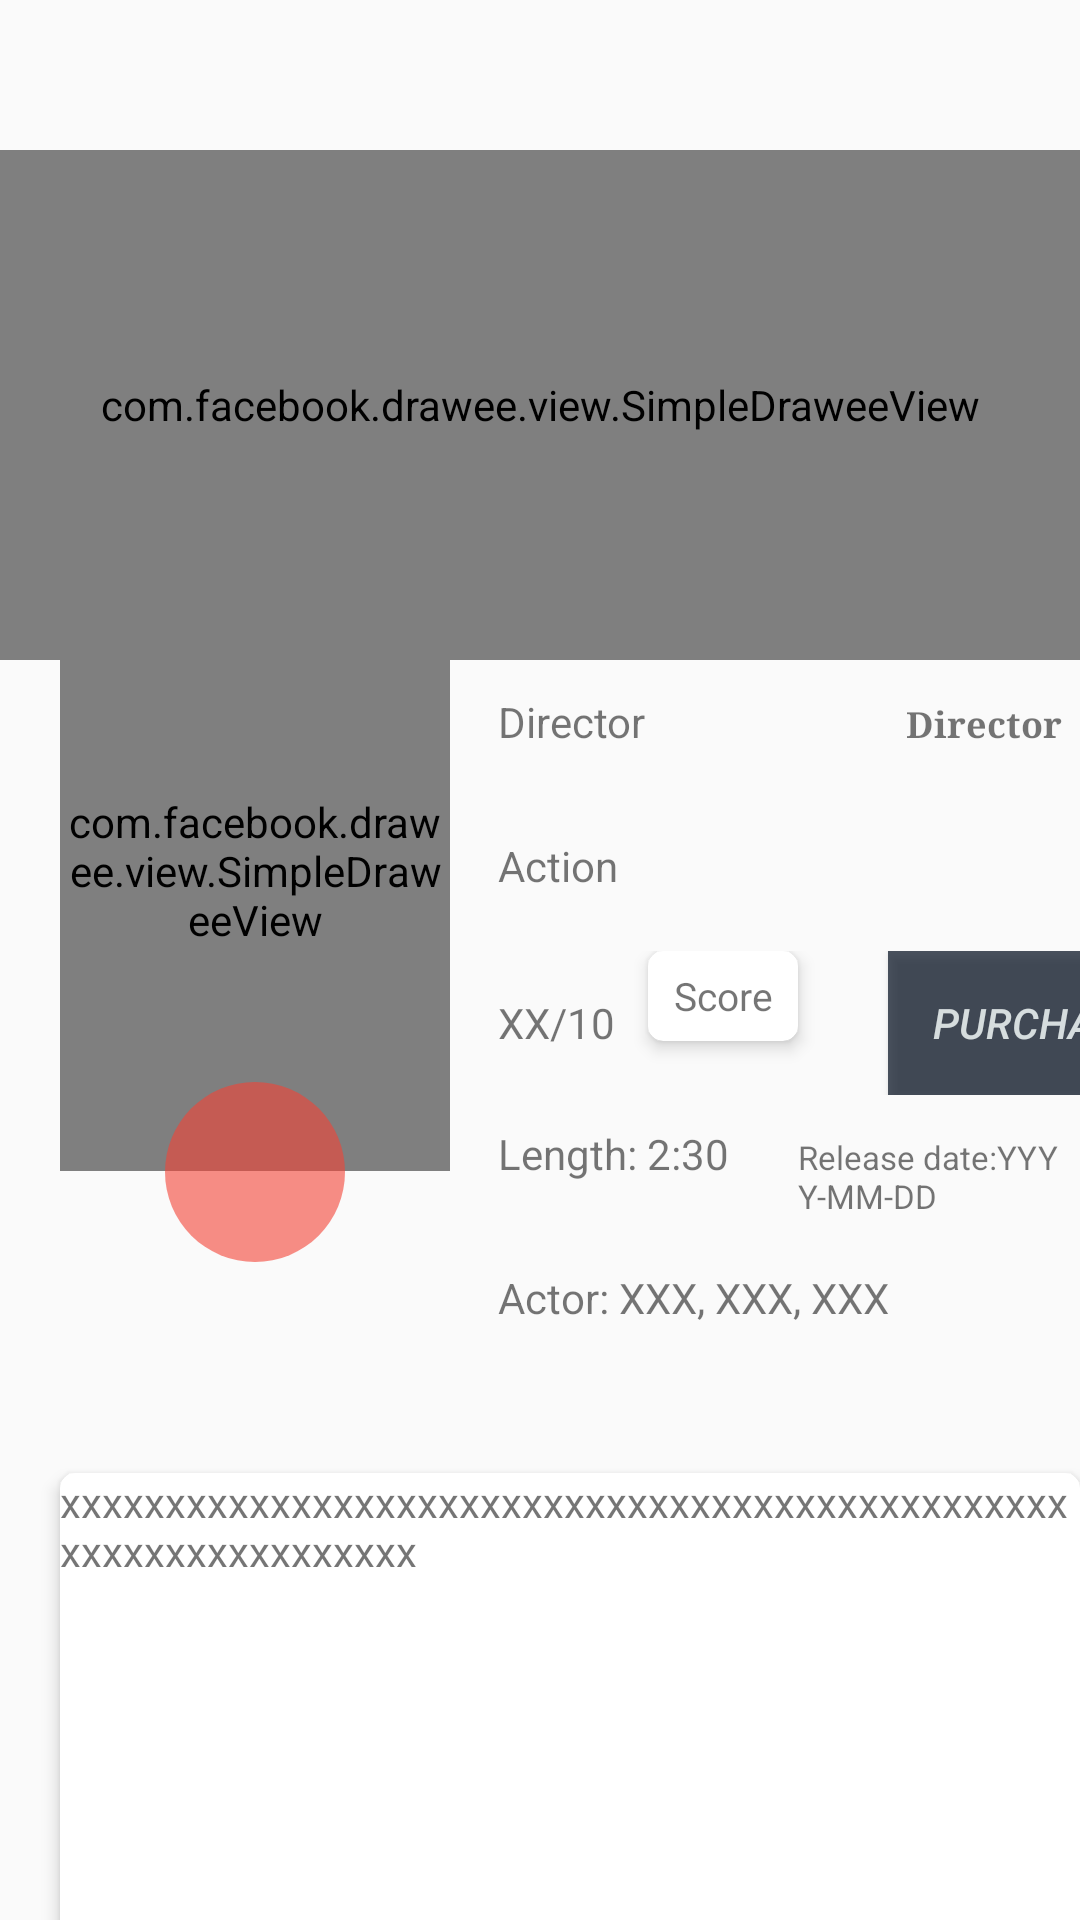

Layout XML and referenced resources for this Android screen:
<!-- AndroidManifest.xml: application theme AppTheme -->
<!-- res/layout/movieinfo_page_layout.xml -->
<?xml version="1.0" encoding="utf-8"?>
<LinearLayout xmlns:android="http://schemas.android.com/apk/res/android"
    xmlns:app="http://schemas.android.com/apk/res-auto"
    xmlns:fresco="http://schemas.android.com/apk/res-auto"
    android:orientation="vertical" android:layout_width="match_parent"
    android:layout_height="match_parent">



        <com.facebook.drawee.view.SimpleDraweeView
            android:id="@+id/movieinfo_img"
            android:layout_width="match_parent"
            android:layout_height="170dp"
            android:layout_marginTop="50dp"
            fresco:actualImageScaleType="centerCrop"
            fresco:placeholderImage="@drawable/icon_placeholder"
            fresco:placeholderImageScaleType="fitCenter"
            fresco:progressBarImage="@drawable/icon_loading"
            fresco:progressBarImageScaleType="centerInside"
            fresco:progressBarAutoRotateInterval="5000"
            fresco:failureImage="@drawable/icon_failure"
            fresco:failureImageScaleType="centerInside"
            />
        <com.facebook.drawee.view.SimpleDraweeView
            android:id="@+id/post_img"
            android:layout_marginLeft="20dp"
            android:layout_marginTop="-30dp"
            android:layout_width="130dp"
            android:layout_height="200dp"

            fresco:actualImageScaleType="centerCrop"
            fresco:placeholderImage="@drawable/icon_placeholder"
            fresco:placeholderImageScaleType="fitCenter"
            fresco:progressBarImage="@drawable/icon_loading"
            fresco:progressBarImageScaleType="centerInside"
            fresco:progressBarAutoRotateInterval="5000"
            fresco:failureImage="@drawable/icon_failure"
            fresco:failureImageScaleType="centerInside"
            />

        <ImageButton
            android:id="@+id/play_button"
            android:layout_width="60dp"
            android:layout_height="60dp"
            android:layout_marginLeft="55dp"
            android:layout_marginTop="-30dp"
            android:background="@xml/btn_selector"
            android:src="@drawable/icon_play"
            />

        <LinearLayout
            android:layout_width="match_parent"
            android:layout_height="240dp"
            android:layout_marginLeft="160dp"
            android:layout_marginTop="-200dp"
            android:orientation="vertical">
                <LinearLayout
                    android:layout_width="match_parent"
                    android:layout_height="0dp"
                    android:layout_weight="1"
                    android:paddingBottom="5dp"
                    android:paddingLeft="6dp"
                    android:paddingRight="6dp"
                    android:paddingTop="10dp"
                    android:orientation="horizontal">
                        <TextView
                            android:id="@+id/movie_director"
                            android:layout_width="0dp"
                            android:layout_weight="4"

                            android:layout_height="wrap_content"
                            android:text="Director"
                            />

                        <TextView
                            android:id="@+id/movie_name"
                            android:layout_width="0dp"
                            android:layout_weight="3"
                            android:layout_height="wrap_content"
                            android:layout_marginLeft="10dp"
                            android:gravity="right"
                            android:text="Director"
                            android:textSize="12sp"
                            android:textStyle="bold"
                            app:fontFamily="serif" />
                </LinearLayout>
                <LinearLayout
                    android:layout_width="match_parent"
                    android:layout_height="0dp"
                    android:layout_weight="1"
                    android:paddingBottom="5dp"
                    android:paddingLeft="6dp"
                    android:paddingRight="6dp"
                    android:paddingTop="10dp"
                    android:orientation="horizontal">
                        <TextView
                            android:id="@+id/movie_type"
                            android:layout_width="200dp"

                            android:layout_height="wrap_content"
                            android:text="Action"
                            />
                </LinearLayout>
                <LinearLayout
                    android:layout_width="match_parent"
                    android:layout_height="0dp"
                    android:layout_weight="1"
                    android:paddingLeft="6dp"
                    android:orientation="horizontal">
                        <TextView
                            android:id="@+id/movie_score"
                            android:layout_width="50dp"
                            android:layout_height="wrap_content"
                            android:text="XX/10"
                            />
                        <androidx.cardview.widget.CardView

                            android:layout_width="50dp"
                            android:layout_height="wrap_content"
                            app:cardCornerRadius="5dp"
                            app:cardElevation="10px"
                            >

                                <TextView
                                    android:layout_width="match_parent"
                                    android:layout_height="30dp"
                                    android:layout_gravity="bottom"
                                    android:gravity="center"
                                    android:text="Score"
                                    android:textSize="13sp" /></androidx.cardview.widget.CardView>

                        <Button
                            android:id="@+id/purchase_button"
                            android:layout_width="100dp"
                            android:layout_height="wrap_content"
                            android:layout_marginLeft="30dp"
                            android:background="#B4040F20"
                            android:text="purchase"
                            android:textAllCaps="true"
                            android:textColor="#E2EAF0F0"
                            android:textStyle="italic"

                            />

                </LinearLayout>

                <LinearLayout
                    android:layout_width="match_parent"
                    android:layout_height="0dp"
                    android:layout_weight="1"
                    android:paddingBottom="5dp"
                    android:paddingLeft="6dp"
                    android:paddingRight="6dp"
                    android:paddingTop="10dp"
                    android:orientation="horizontal">
                        <TextView
                            android:id="@+id/movie_length"
                            android:layout_width="100dp"
                            android:layout_height="wrap_content"
                            android:text="Length: 2:30"
                            />

                        <TextView
                            android:id="@+id/movie_release_date"
                            android:layout_width="match_parent"
                            android:layout_height="wrap_content"
                            android:textSize="11sp"
                            android:text="Release date:YYYY-MM-DD"
                            />
                </LinearLayout>

                <LinearLayout
                    android:layout_width="match_parent"
                    android:layout_height="0dp"
                    android:layout_weight="1"
                    android:paddingBottom="5dp"
                    android:paddingLeft="6dp"
                    android:paddingRight="6dp"
                    android:paddingTop="10dp"
                    android:orientation="horizontal">

                        <TextView
                            android:id="@+id/movie_actor"
                            android:layout_width="match_parent"
                            android:layout_height="wrap_content"
                            android:text="Actor: XXX, XXX, XXX" />
                </LinearLayout>
        </LinearLayout>
        <androidx.cardview.widget.CardView
            android:layout_marginLeft="20dp"
            android:layout_marginTop="30dp"
            android:layout_width="340dp"
            android:layout_height="170dp"
            app:cardCornerRadius="5dp"
            app:cardElevation="10px">
            <TextView
                android:layout_width="match_parent"
                android:layout_height="match_parent"
                android:id="@+id/introduction"
                android:inputType="textMultiLine"
                android:text="xxxxxxxxxxxxxxxxxxxxxxxxxxxxxxxxxxxxxxxxxxxxxxxxxxxxxxxxxxxxxxxxx"
                />
        </androidx.cardview.widget.CardView>

</LinearLayout>
<!-- resources referenced by this layout -->
<resources>
  <style name="AppTheme" parent="Theme.AppCompat.Light.NoActionBar">
          
          
          <item name="colorPrimaryDark">#366196</item>
          <item name="colorAccent">@color/colorAccent</item>
      </style>
  <!-- not gathered from this repository: default colours our renderer supplied (Android Studio template values) -->
  <color name="colorAccent">#FF03DAC5</color>
</resources>
